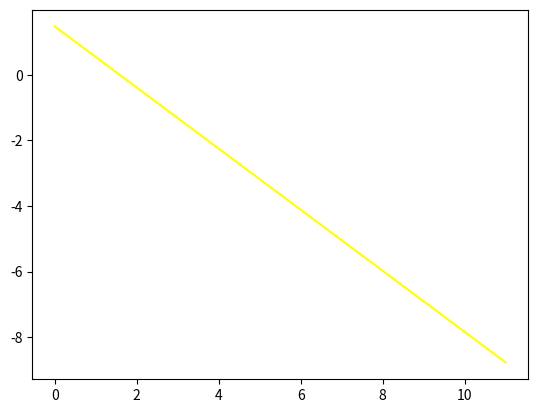

Write the Python code that produced this figure.
__author__ = 'guo'


import numpy as np
import matplotlib.pyplot as plt

intercept =np.random.random(1)
coef =np.random.random(2)
print(intercept ,coef)
lx =np.arange(0 ,12)
ly =(-lx *coef[0] +intercept) /coef[1]
print(lx)
print(ly)
plt.plot(lx ,ly ,c ='yellow')
plt.show()